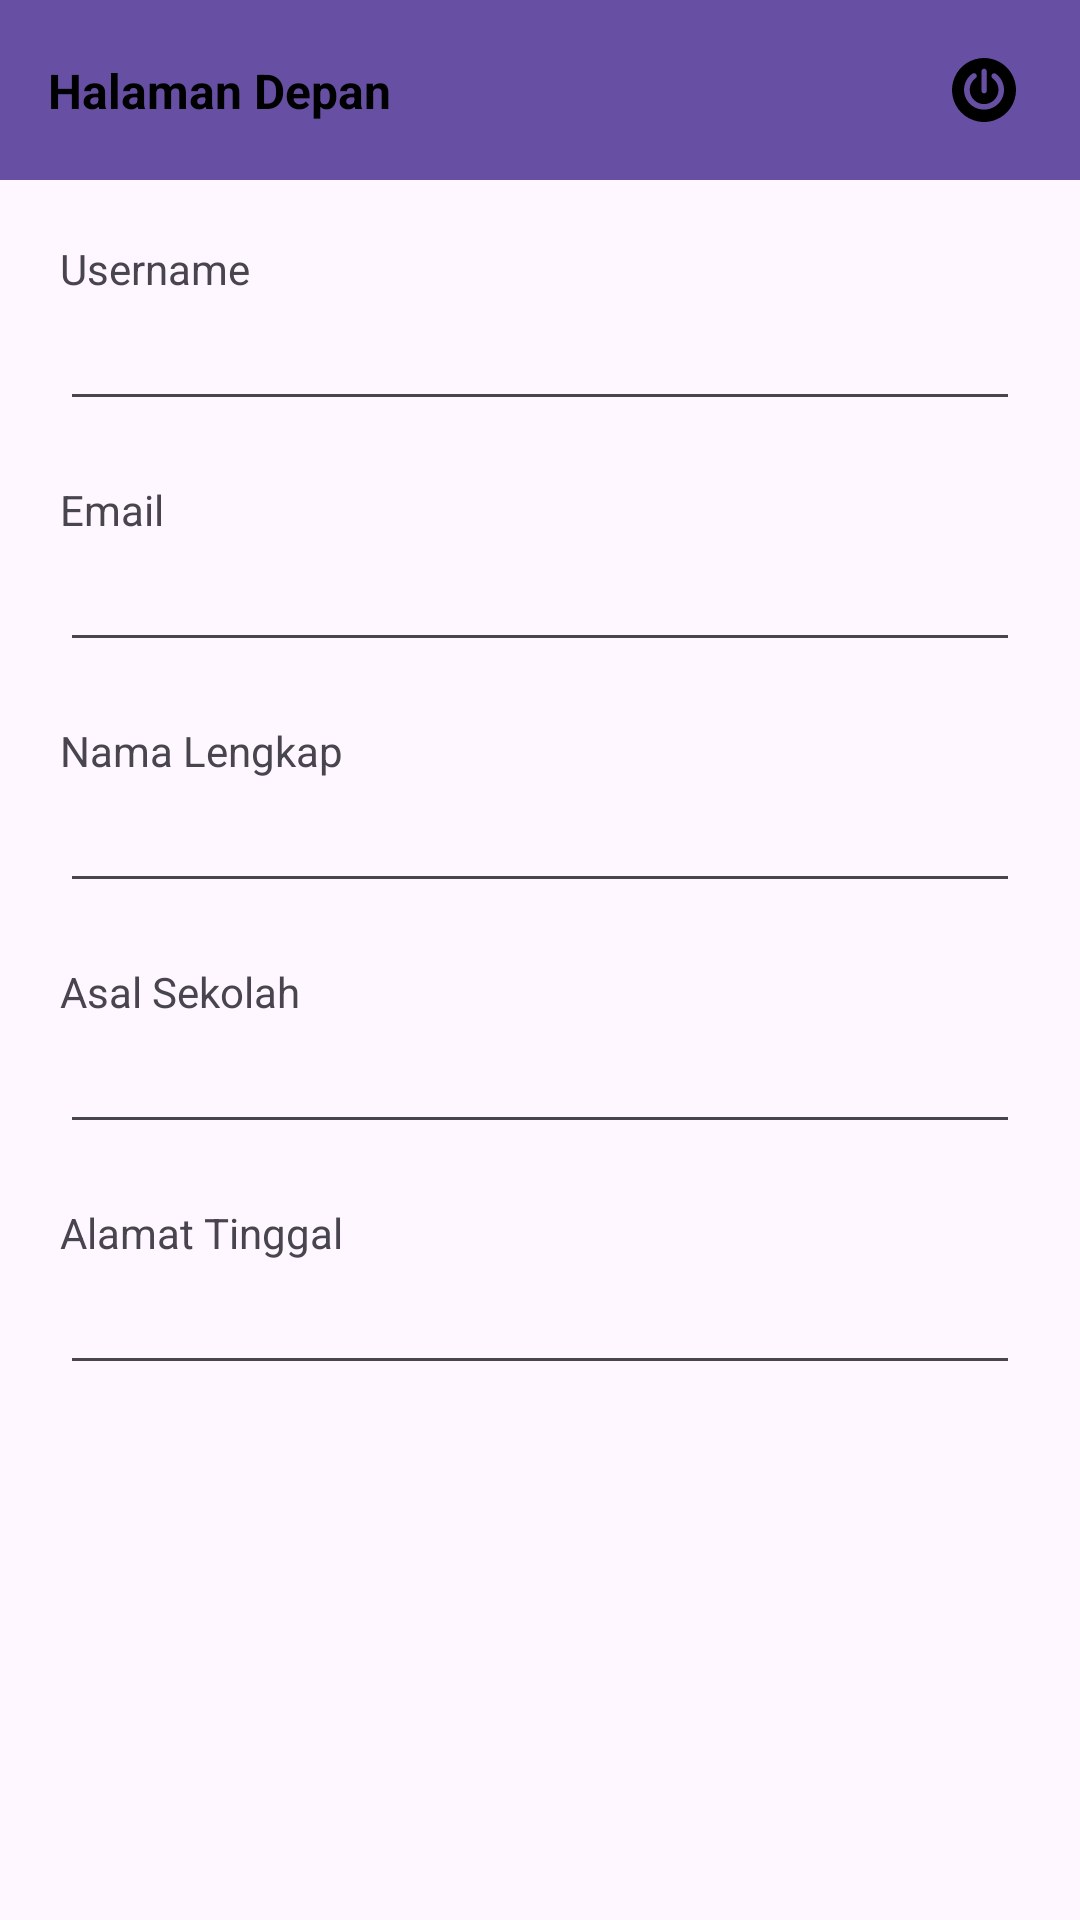

Reconstruct the res/layout file that produces this screen, plus the resources it refers to.
<!-- AndroidManifest.xml: application theme Theme.ProjectVSGA9 -->
<!-- res/layout/activity_main.xml -->
<?xml version="1.0" encoding="utf-8"?>
<androidx.constraintlayout.widget.ConstraintLayout xmlns:android="http://schemas.android.com/apk/res/android"
    xmlns:app="http://schemas.android.com/apk/res-auto"
    xmlns:tools="http://schemas.android.com/tools"
    android:id="@+id/main"
    android:layout_width="match_parent"
    android:layout_height="match_parent"
    tools:context=".MainActivity">

    <Toolbar
        android:id="@+id/toolBar"
        android:layout_width="match_parent"
        android:layout_height="60dp"
        android:background="?attr/colorPrimary"
        tools:ignore="MissingConstraints">

        <androidx.constraintlayout.widget.ConstraintLayout
            android:layout_width="match_parent"
            android:layout_height="match_parent">

            <TextView
                android:layout_width="wrap_content"
                android:layout_height="wrap_content"
                android:text="Halaman Depan"
                android:textColor="@color/black"
                android:textSize="16dp"
                android:textStyle="bold"
                app:layout_constraintBottom_toBottomOf="parent"
                app:layout_constraintStart_toStartOf="parent"
                app:layout_constraintTop_toTopOf="parent" />

            <ImageButton
                android:id="@+id/btnLogout"
                android:layout_width="24dp"
                android:layout_height="24dp"
                android:layout_marginRight="20dp"
                android:background="@drawable/ic_power_off"
                app:layout_constraintBottom_toBottomOf="parent"
                app:layout_constraintEnd_toEndOf="parent"
                app:layout_constraintTop_toTopOf="parent" />

        </androidx.constraintlayout.widget.ConstraintLayout>
    </Toolbar>

    <LinearLayout
        android:layout_width="match_parent"
        android:layout_height="0dp"
        android:orientation="vertical"
        android:padding="20dp"
        app:layout_constraintTop_toBottomOf="@id/toolBar"
        app:layout_constraintStart_toStartOf="parent"
        app:layout_constraintEnd_toEndOf="parent"
        app:layout_constraintBottom_toBottomOf="parent">

        <LinearLayout
            xmlns:android="http://schemas.android.com/apk/res/android"
            android:layout_width="match_parent"
            android:layout_height="wrap_content"
            android:orientation="vertical"
            >

            <LinearLayout
                android:layout_width="match_parent"
                android:layout_height="wrap_content"
                android:orientation="vertical">
                <TextView
                    android:layout_width="match_parent"
                    android:layout_height="wrap_content"
                    android:text="Username"/>

                <EditText
                    android:id="@+id/usernameField"
                    android:layout_width="match_parent"
                    android:layout_height="wrap_content"
                    />
            </LinearLayout>

            <LinearLayout
                android:layout_width="match_parent"
                android:layout_height="wrap_content"
                android:orientation="vertical"
                android:layout_marginTop="20dp">
                <TextView
                    android:layout_width="match_parent"
                    android:layout_height="wrap_content"
                    android:text="Email"/>

                <EditText
                    android:id="@+id/emailField"
                    android:layout_width="match_parent"
                    android:layout_height="wrap_content" />
            </LinearLayout>

            <LinearLayout
                android:layout_width="match_parent"
                android:layout_height="wrap_content"
                android:orientation="vertical"
                android:layout_marginTop="20dp">
                <TextView
                    android:layout_width="match_parent"
                    android:layout_height="wrap_content"
                    android:text="Nama Lengkap"/>

                <EditText
                    android:id="@+id/fullNameField"
                    android:layout_width="match_parent"
                    android:layout_height="wrap_content" />
            </LinearLayout>

            <LinearLayout
                android:layout_width="match_parent"
                android:layout_height="wrap_content"
                android:orientation="vertical"
                android:layout_marginTop="20dp">
                <TextView
                    android:layout_width="match_parent"
                    android:layout_height="wrap_content"
                    android:text="Asal Sekolah"/>

                <EditText
                    android:id="@+id/schoolFromField"
                    android:layout_width="match_parent"
                    android:layout_height="wrap_content" />
            </LinearLayout>

            <LinearLayout
                android:layout_width="match_parent"
                android:layout_height="wrap_content"
                android:orientation="vertical"
                android:layout_marginTop="20dp">
                <TextView
                    android:layout_width="match_parent"
                    android:layout_height="wrap_content"
                    android:text="Alamat Tinggal"/>

                <EditText
                    android:id="@+id/stayInField"
                    android:layout_width="match_parent"
                    android:layout_height="wrap_content" />
            </LinearLayout>

        </LinearLayout>


    </LinearLayout>

</androidx.constraintlayout.widget.ConstraintLayout>
<!-- resources referenced by this layout -->
<resources>
  <!-- drawable ic_power_off: vector/xml drawable (drawable, 2342 chars, omitted) -->
  <style name="Theme.ProjectVSGA9" parent="Base.Theme.ProjectVSGA9" />
  <style name="Base.Theme.ProjectVSGA9" parent="Theme.Material3.DayNight.NoActionBar">
          
          
      </style>
  <!-- not gathered from this repository: default colours our renderer supplied (Android Studio template values) -->
  <color name="black">#FF000000</color>
</resources>
